Run: headless pygame with SDL's dummy video driver; simulated clock (each Clock.tick advances the game by its frame time, no real sleeping); random seed 0; keys injected as events and as key.get_pressed() state; mouse plan: one left click at the window centre at the start of phase 2, then a move to the lower-right quarter at the start of phase 3.
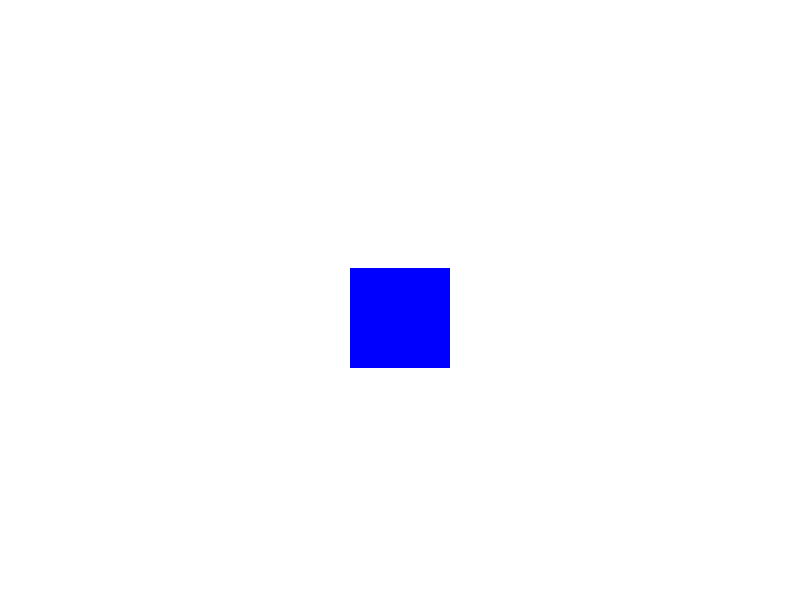
Frame 1 of 4 · flips 1–60 · no input
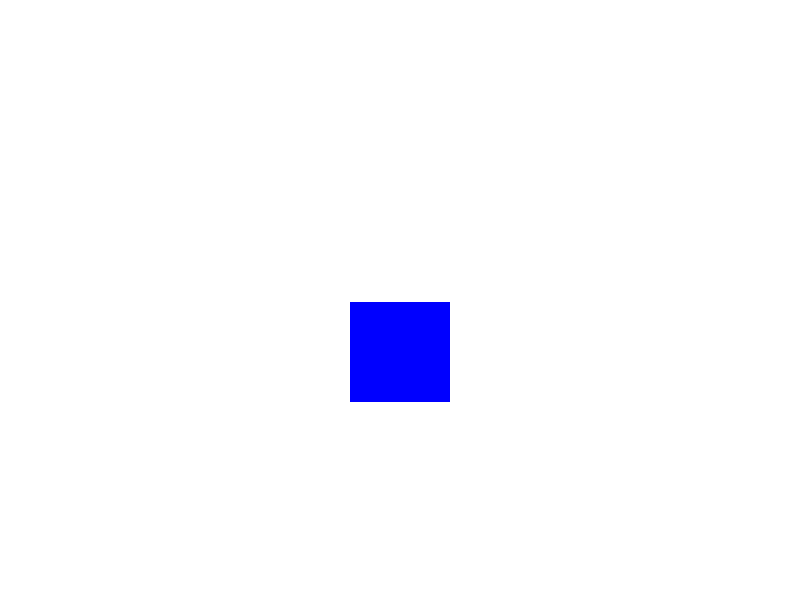
Frame 2 of 4 · flips 61–180 · clicked the window centre · tapped SPACE, RETURN · held RIGHT (→), D
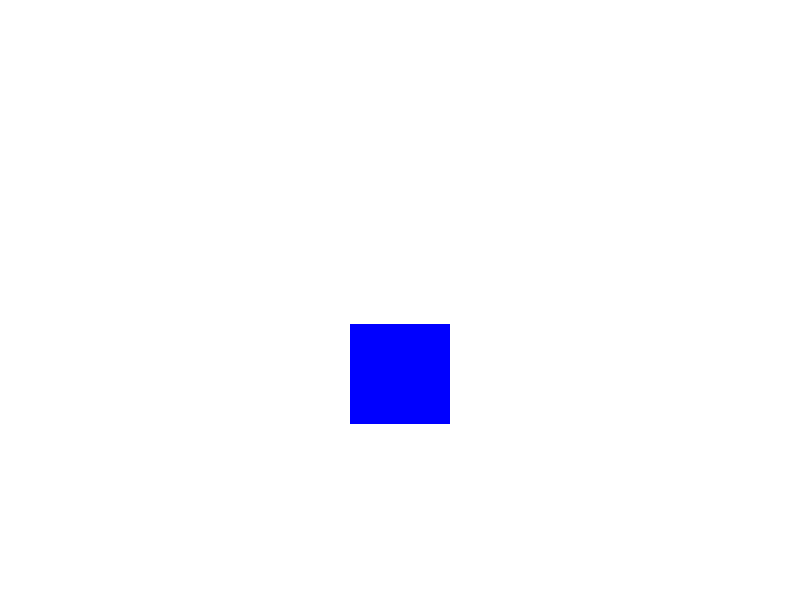
Frame 3 of 4 · flips 181–300 · moved the mouse to the lower-right quarter · held DOWN (↓), S
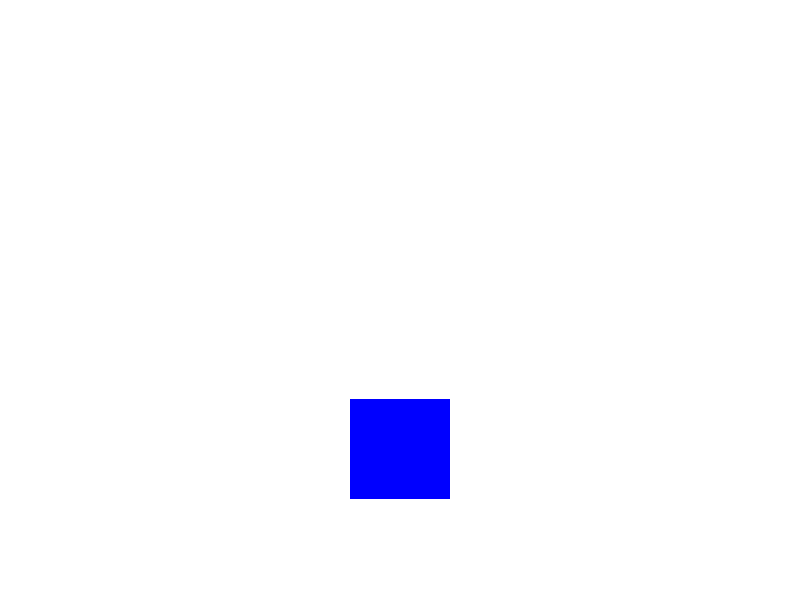
Frame 4 of 4 · flips 301–420 · held LEFT (←), A, UP (↑), W

The pygame program that drew these frames:

# Python code to update the box simulation with a smooth elastic tethering mechanic

import pygame
import sys

# Constants for simulation
GRAVITY = 0.5
ELASTICITY = 0.1  # Adjusted for smoother tethering

# Initialize Pygame
pygame.init()

# Set up the display
screen = pygame.display.set_mode((800, 600))
clock = pygame.time.Clock()

# Define the box
box = pygame.Rect(350, 250, 100, 100)
box_velocity = [0, 0]

# Variables for dragging and tethering
dragging = False
mouse_pos = (0, 0)

# Main loop
def main():
    global dragging, mouse_pos, box, box_velocity
    while True:
        for event in pygame.event.get():
            if event.type == pygame.QUIT:
                pygame.quit()
                sys.exit()
            elif event.type == pygame.MOUSEBUTTONDOWN:
                if box.collidepoint(event.pos):
                    dragging = True
                    mouse_pos = event.pos
            elif event.type == pygame.MOUSEBUTTONUP:
                dragging = False

        if dragging:
            current_mouse_pos = pygame.mouse.get_pos()
            force_direction = (current_mouse_pos[0] - mouse_pos[0], current_mouse_pos[1] - mouse_pos[1])
            force_magnitude = (force_direction[0]**2 + force_direction[1]**2)**0.5
            normalized_force = (force_direction[0] / force_magnitude, force_direction[1] / force_magnitude)
            force = (normalized_force[0] * ELASTICITY, normalized_force[1] * ELASTICITY)
            box_velocity[0] += force[0]
            box_velocity[1] += force[1]
            mouse_pos = current_mouse_pos

        # Apply gravity
        box_velocity[1] += GRAVITY

        # Move the box
        box.x += int(box_velocity[0])
        box.y += int(box_velocity[1])

        # Boundary collision detection
        if box.left < 0 or box.right > 800:
            box_velocity[0] = -box_velocity[0]
        if box.top < 0 or box.bottom > 600:
            box_velocity[1] = -box_velocity[1]

        # Draw everything
        screen.fill((255, 255, 255))
        pygame.draw.rect(screen, (0, 0, 255), box)

        # Update the display
        pygame.display.flip()

        # Tick
        clock.tick(60)

if __name__ == '__main__':
    main()
